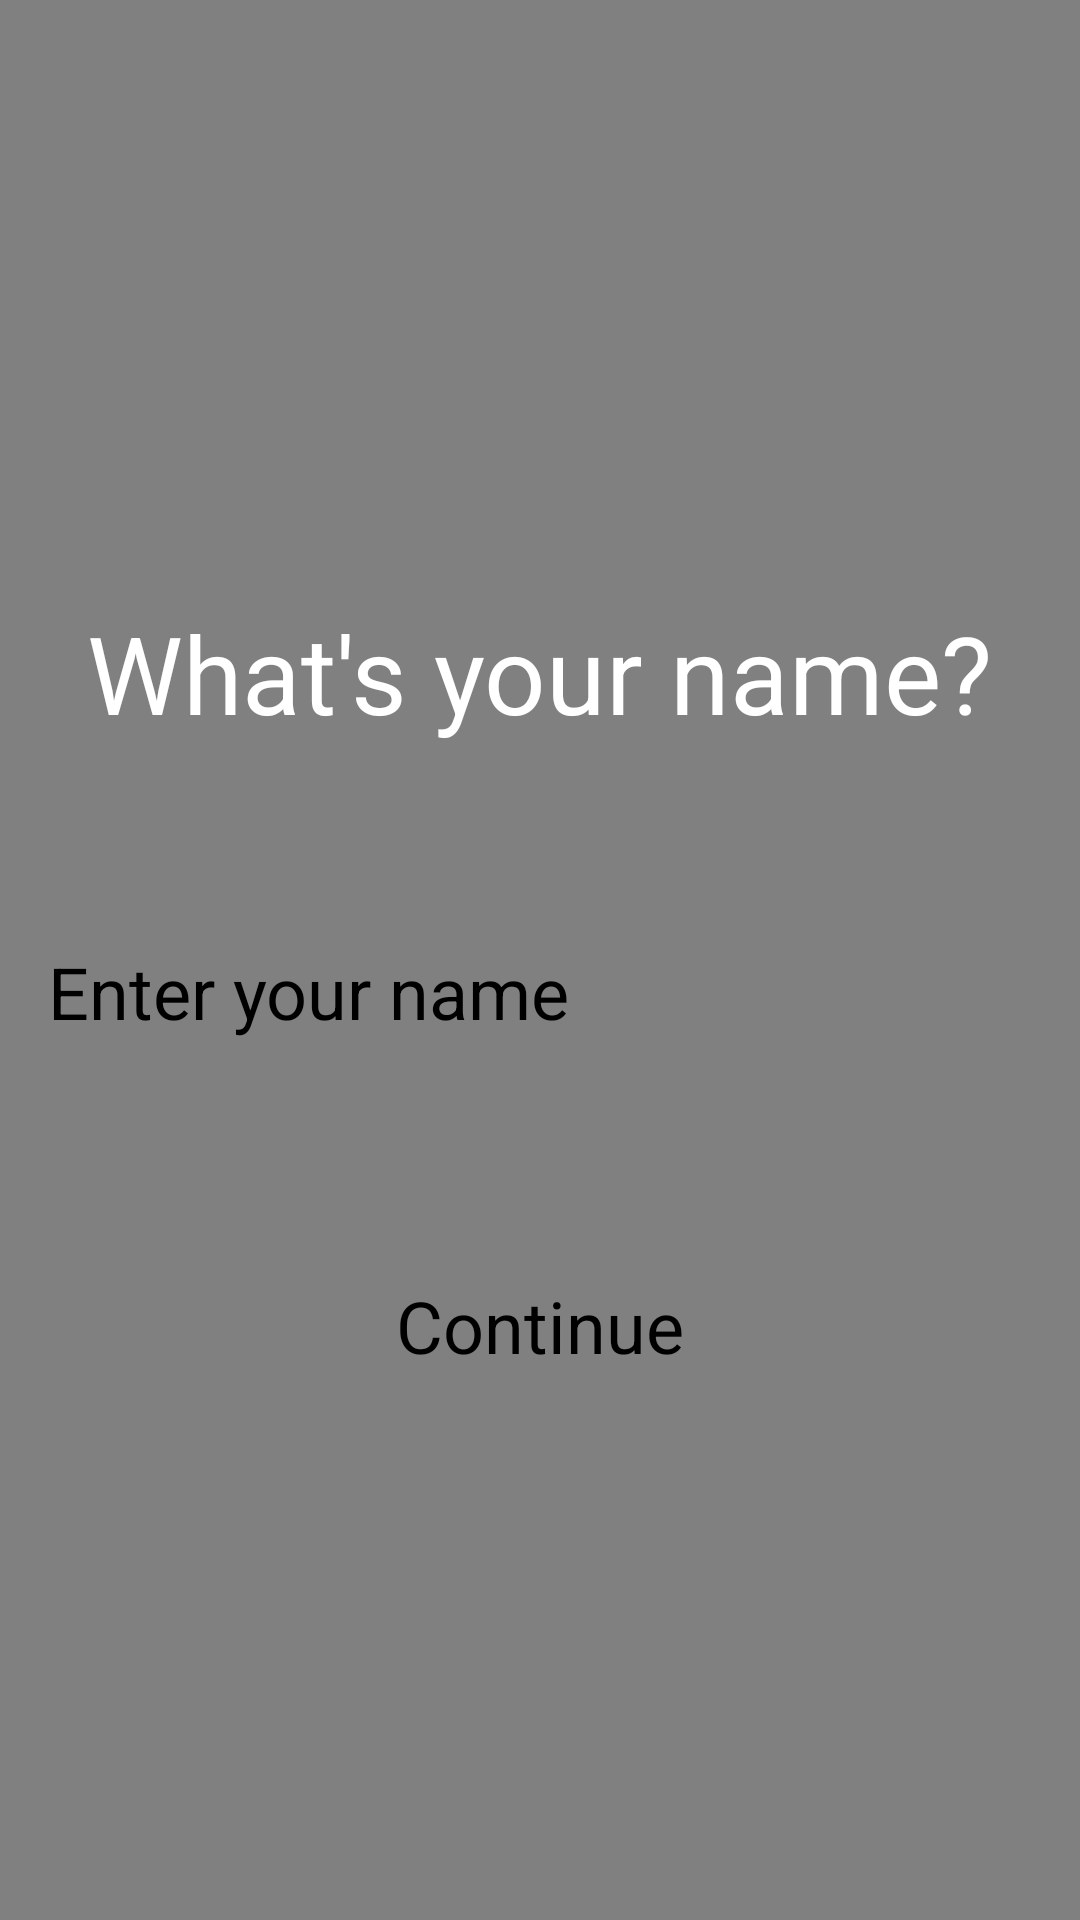

Produce the Android XML layout that renders to this screen, including the resource entries it uses.
<!-- AndroidManifest.xml: application theme Theme.ProjectG05 -->
<!-- res/layout/activity_name.xml -->
<?xml version="1.0" encoding="utf-8"?>
<LinearLayout xmlns:android="http://schemas.android.com/apk/res/android"
    xmlns:app="http://schemas.android.com/apk/res-auto"
    xmlns:tools="http://schemas.android.com/tools"
    android:layout_width="match_parent"
    android:layout_height="match_parent"
    android:orientation="vertical"
    android:background="#808080"
    tools:context=".activity.NameActivity">

    <TextView
        android:text="What's your name?"
        android:textColor="#ffffff"
        android:textSize="36sp"
        android:layout_gravity="center_horizontal"
        android:layout_marginTop="200dp"
        android:layout_width="wrap_content"
        android:layout_height="wrap_content"/>

    <EditText
        android:id="@+id/ed_Name"
        android:hint="Enter your name"
        android:backgroundTint="#ffffff"
        android:textColor="#000000"
        android:textSize="24sp"
        android:padding="16dp"
        android:layout_marginTop="50dp"
        android:layout_width="match_parent"
        android:layout_height="wrap_content"/>

    <Button
        android:id="@+id/btn_Continue"
        android:layout_width="wrap_content"
        android:layout_height="wrap_content"
        android:layout_gravity="center_horizontal"
        android:layout_marginTop="50dp"
        android:padding="13dp"
        android:text="Continue"
        android:textSize="24sp" />


</LinearLayout>
<!-- resources referenced by this layout -->
<resources>

</resources>
